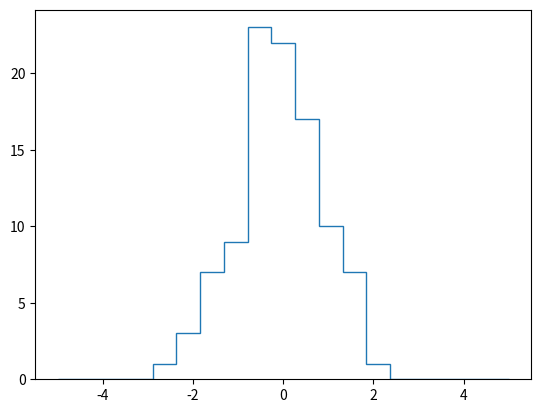

Generate this figure with matplotlib:
import matplotlib.pyplot as plt
import numpy as np
np.random.seed(42)
x = np.random.randn(100)
# compute a histogram by hand
bins = np.linspace(-5, 5, 20)
counts = np.zeros_like(bins)
# find the appropriate bin for each x
i = np.searchsorted(bins, x) # add 1 to each of these bins
np.add.at(counts, i, 1)
plt.hist(x, bins, histtype='step');
plt.show()